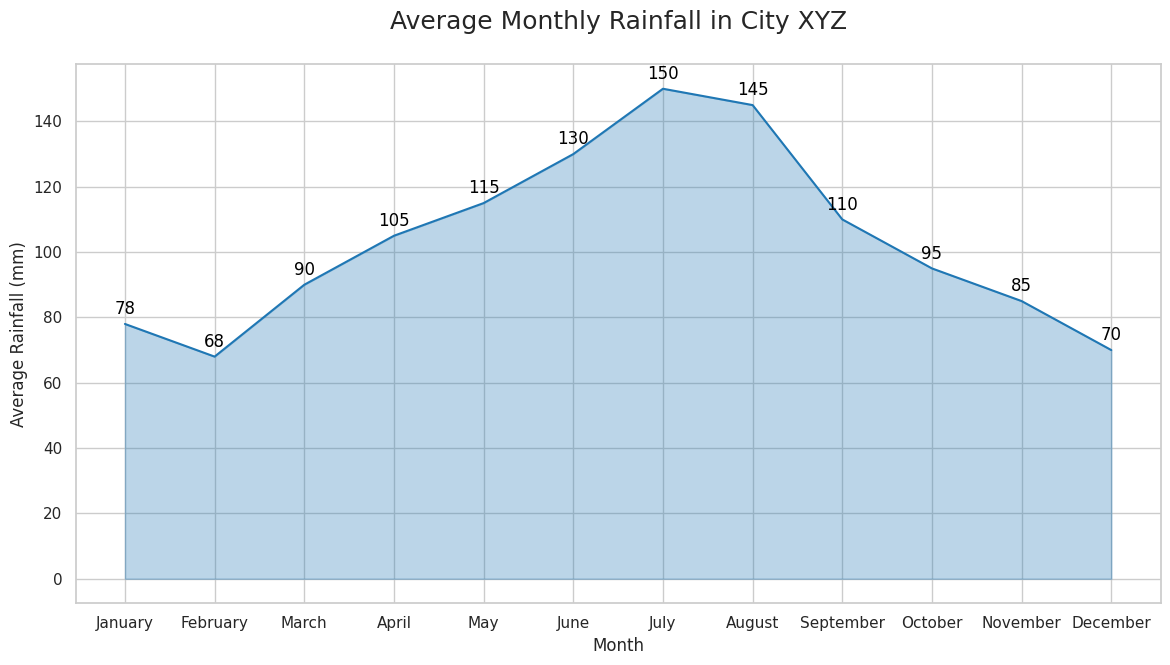

Reproduce this figure in Python.

import matplotlib.pyplot as plt
import seaborn as sns
import pandas as pd

data = {
    'Month': ['January', 'February', 'March', 'April', 'May', 'June', 
              'July', 'August', 'September', 'October', 'November', 'December'],
    'Average_Rainfall': [78, 68, 90, 105, 115, 130, 150, 145, 110, 95, 85, 70]
}

df = pd.DataFrame(data)

plt.figure(figsize=(14, 7))
sns.set(style="whitegrid")

colors = ["#1f77b4"]

area_plot = sns.lineplot(data=df, x='Month', y='Average_Rainfall', color=colors[0])
area_plot.fill_between(df['Month'], df['Average_Rainfall'], alpha=0.3, color=colors[0])

for index, row in df.iterrows():
    plt.text(row['Month'], row['Average_Rainfall'] + 3, round(row['Average_Rainfall'], 2), 
             color='black', ha="center")

plt.title('Average Monthly Rainfall in City XYZ', fontsize=18, y=1.05)
plt.xlabel('Month')
plt.ylabel('Average Rainfall (mm)')

plt.show()
